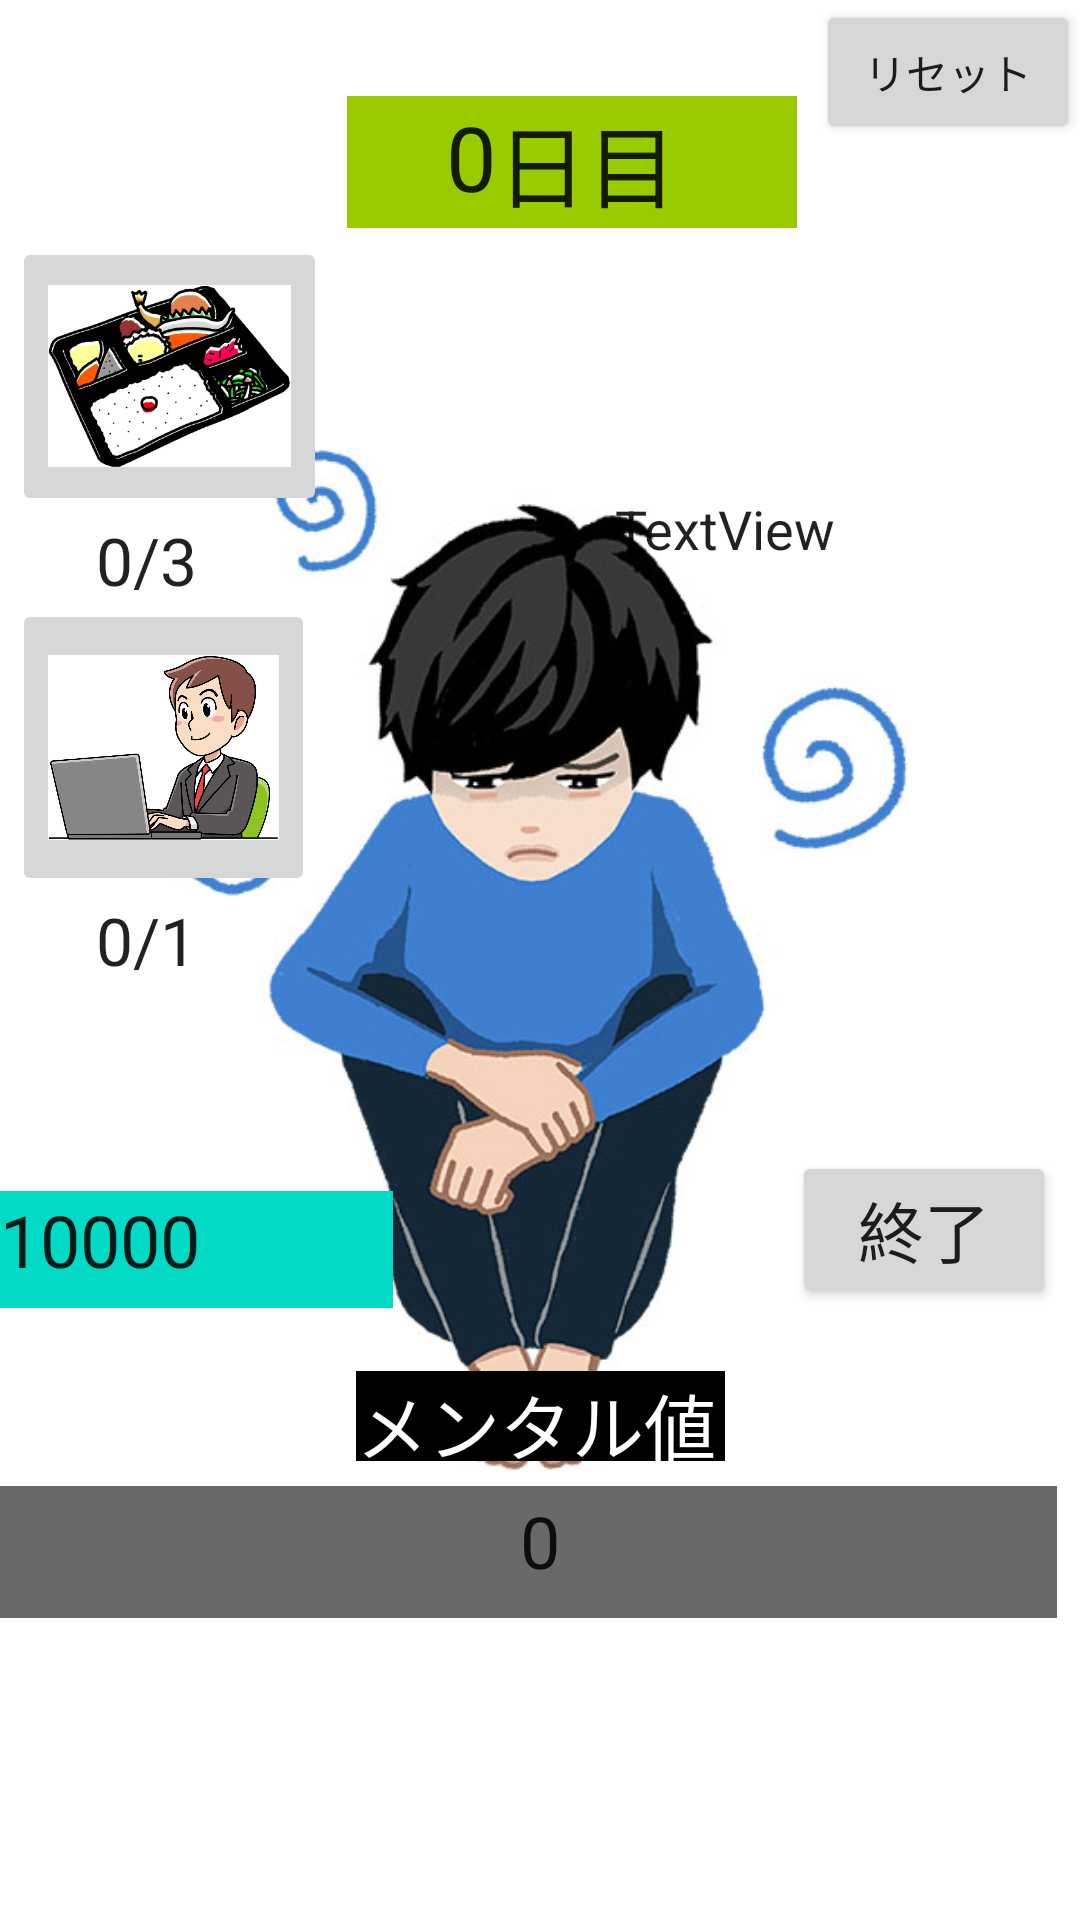

This screen was rendered from an Android layout file. Write that file and the resources it references.
<!-- AndroidManifest.xml: application theme Theme.MyApplication0603 -->
<!-- res/layout/activity_main.xml -->
<?xml version="1.0" encoding="utf-8"?>
<androidx.constraintlayout.widget.ConstraintLayout xmlns:android="http://schemas.android.com/apk/res/android"
    xmlns:app="http://schemas.android.com/apk/res-auto"
    xmlns:tools="http://schemas.android.com/tools"
    android:layout_width="match_parent"
    android:layout_height="match_parent"
    tools:context=".MainActivity">

    <Button
        android:id="@+id/button"
        android:layout_width="wrap_content"
        android:layout_height="wrap_content"
        android:text="リセット"
        app:layout_constraintEnd_toEndOf="parent"
        app:layout_constraintTop_toTopOf="parent" />

    <Button
        android:id="@+id/button2"
        android:layout_width="wrap_content"
        android:layout_height="wrap_content"
        android:layout_marginEnd="8dp"
        android:layout_marginBottom="204dp"
        android:text="終了"
        android:textAppearance="@style/TextAppearance.AppCompat.Large"
        app:layout_constraintBottom_toBottomOf="parent"
        app:layout_constraintEnd_toEndOf="parent" />

    <ImageView
        android:id="@+id/main"
        android:layout_width="0dp"
        android:layout_height="0dp"
        android:scaleType="fitCenter"
        app:layout_constraintBottom_toBottomOf="parent"
        app:layout_constraintEnd_toEndOf="parent"
        app:layout_constraintHorizontal_bias="1.0"
        app:layout_constraintStart_toStartOf="parent"
        app:layout_constraintTop_toTopOf="parent"
        app:layout_constraintVertical_bias="0.0"
        app:srcCompat="@drawable/main" />

    <ImageView
        android:id="@+id/speechBalloon"
        android:layout_width="180dp"
        android:layout_height="170dp"
        android:layout_marginTop="100dp"
        app:layout_constraintEnd_toEndOf="parent"
        app:layout_constraintTop_toTopOf="parent"
        app:srcCompat="@drawable/speech_balloon" />

    <ImageButton
        android:id="@+id/work_image_button"
        android:layout_width="101dp"
        android:layout_height="99dp"
        android:layout_marginStart="4dp"
        android:scaleType="fitCenter"
        app:layout_constraintBottom_toBottomOf="parent"
        app:layout_constraintEnd_toEndOf="parent"
        app:layout_constraintHorizontal_bias="0.0"
        app:layout_constraintStart_toStartOf="parent"
        app:layout_constraintTop_toTopOf="parent"
        app:layout_constraintVertical_bias="0.369"
        app:srcCompat="@drawable/work_image_button" />

    <TextView
        android:id="@+id/eatText"
        android:layout_width="wrap_content"
        android:layout_height="wrap_content"
        android:layout_marginStart="32dp"
        android:text="0"
        android:textAlignment="viewEnd"
        android:textAppearance="@style/TextAppearance.AppCompat.Large"
        app:layout_constraintStart_toStartOf="parent"
        app:layout_constraintTop_toBottomOf="@+id/eat_image_button" />

    <TextView
        android:id="@+id/day"
        android:layout_width="50dp"
        android:layout_height="44dp"
        android:layout_marginStart="32dp"
        android:layout_marginTop="32dp"
        android:background="@android:color/holo_green_light"
        android:text="0"
        android:textAlignment="textEnd"
        android:textAppearance="@style/TextAppearance.AppCompat.Large"
        android:textSize="30sp"
        app:layout_constraintEnd_toEndOf="parent"
        app:layout_constraintHorizontal_bias="0.301"
        app:layout_constraintStart_toStartOf="parent"
        app:layout_constraintTop_toTopOf="parent" />

    <TextView
        android:id="@+id/dayText"
        android:layout_width="100dp"
        android:layout_height="44dp"
        android:layout_marginTop="32dp"
        android:background="@android:color/holo_green_light"
        android:text="日目"
        android:textAlignment="textStart"
        android:textAppearance="@style/TextAppearance.AppCompat.Large"
        android:textSize="30sp"
        app:layout_constraintStart_toEndOf="@+id/day"
        app:layout_constraintTop_toTopOf="parent" />

    <ImageButton
        android:id="@+id/eat_image_button"
        android:layout_width="105dp"
        android:layout_height="93dp"
        android:layout_marginStart="4dp"
        android:layout_marginBottom="468dp"
        android:scaleType="centerInside"
        app:layout_constraintBottom_toBottomOf="parent"
        app:layout_constraintStart_toStartOf="parent"
        app:srcCompat="@drawable/bentou" />

    <ProgressBar
        android:id="@+id/progressBar"
        style="?android:attr/progressBarStyleHorizontal"
        android:layout_width="395dp"
        android:layout_height="44dp"
        android:layout_marginStart="8dp"
        android:layout_marginEnd="8dp"
        android:layout_weight="1"
        android:progressDrawable="@drawable/custom_progress"
        app:layout_constraintBottom_toBottomOf="parent"
        app:layout_constraintEnd_toEndOf="parent"
        app:layout_constraintHorizontal_bias="1.0"
        app:layout_constraintStart_toStartOf="parent"
        app:layout_constraintTop_toTopOf="parent"
        app:layout_constraintVertical_bias="0.831"
        tools:ignore="MissingConstraints" />

    <TextView
        android:id="@+id/mental_text"
        android:layout_width="123dp"
        android:layout_height="30dp"
        android:background="@color/black"
        android:text="メンタル値"
        android:textAppearance="@style/TextAppearance.AppCompat.Large"
        android:textColor="@color/colorWhite"
        android:textSize="24sp"
        app:layout_constraintBottom_toTopOf="@+id/progressBar"
        app:layout_constraintEnd_toEndOf="parent"
        app:layout_constraintStart_toStartOf="parent"
        app:layout_constraintTop_toTopOf="parent"
        app:layout_constraintVertical_bias="0.982" />

    <TextView
        android:id="@+id/workText"
        android:layout_width="wrap_content"
        android:layout_height="wrap_content"
        android:layout_marginStart="32dp"
        android:text="0"
        android:textAlignment="center"
        android:textAppearance="@style/TextAppearance.AppCompat.Large"
        android:textSize="22sp"
        app:layout_constraintStart_toStartOf="parent"
        app:layout_constraintTop_toBottomOf="@+id/work_image_button" />

    <TextView
        android:id="@+id/mentalValue"
        android:layout_width="101dp"
        android:layout_height="40dp"
        android:layout_marginBottom="2dp"
        android:text="0"
        android:textAlignment="center"
        android:textAppearance="@style/TextAppearance.AppCompat.Large"
        android:textSize="24sp"
        app:layout_constraintBottom_toBottomOf="@+id/progressBar"
        app:layout_constraintEnd_toEndOf="parent"
        app:layout_constraintStart_toStartOf="parent" />

    <TextView
        android:id="@+id/money"
        android:layout_width="131dp"
        android:layout_height="39dp"
        android:layout_marginBottom="204dp"
        android:background="@color/teal_200"
        android:text="10000"
        android:textAlignment="viewStart"
        android:textAppearance="@style/TextAppearance.AppCompat.Large"
        android:textSize="24sp"
        app:layout_constraintBottom_toBottomOf="parent"
        app:layout_constraintStart_toStartOf="parent" />

    <TextView
        android:id="@+id/textView4"
        android:layout_width="134dp"
        android:layout_height="72dp"
        android:text="TextView"
        android:textAppearance="@style/TextAppearance.AppCompat.Large"
        android:textSize="18sp"
        app:layout_constraintBottom_toBottomOf="@+id/speechBalloon"
        app:layout_constraintEnd_toEndOf="@+id/speechBalloon"
        app:layout_constraintHorizontal_bias="0.543"
        app:layout_constraintStart_toStartOf="@+id/speechBalloon"
        app:layout_constraintTop_toTopOf="@+id/speechBalloon"
        app:layout_constraintVertical_bias="0.653" />

    <TextView
        android:id="@+id/textView5"
        android:layout_width="wrap_content"
        android:layout_height="wrap_content"
        android:text="/3"
        android:textAppearance="@style/TextAppearance.AppCompat.Large"
        app:layout_constraintStart_toEndOf="@+id/eatText"
        app:layout_constraintTop_toBottomOf="@+id/eat_image_button" />

    <TextView
        android:id="@+id/textView6"
        android:layout_width="wrap_content"
        android:layout_height="wrap_content"
        android:text="/1"
        android:textAppearance="@style/TextAppearance.AppCompat.Large"
        app:layout_constraintStart_toEndOf="@+id/workText"
        app:layout_constraintTop_toBottomOf="@+id/work_image_button" />

    <FrameLayout
        android:id="@+id/container"
        android:layout_width="match_parent"
        android:layout_height="match_parent"
        tools:layout_editor_absoluteX="178dp"
        tools:layout_editor_absoluteY="192dp">

    </FrameLayout>

</androidx.constraintlayout.widget.ConstraintLayout>
<!-- resources referenced by this layout -->
<resources>
  <color name="black">#FF000000</color>
  <color name="colorWhite">#fff</color>
  <color name="teal_200">#FF03DAC5</color>
  <!-- drawable bentou: webp bitmap (drawable-v24, 18918 bytes) -->
  <!-- drawable custom_progress (drawable-v24) -->
  <?xml version="1.0" encoding="utf-8"?>
  <layer-list xmlns:android="http://schemas.android.com/apk/res/android">
      <item android:id="@android:id/background">
          <color android:color="#696969" />
      </item>
  
      <item android:id="@android:id/secondaryProgress">
          <clip>
              <color android:color="#aa8000" />
          </clip>
      </item>
  
      <item android:id="@android:id/progress">
          <clip>
              <color android:color="#ff8000" />
          </clip>
      </item>
  
  </layer-list>
  <!-- drawable main: jpg bitmap (drawable-v24, 39668 bytes) -->
  <!-- drawable work_image_button: jpg bitmap (drawable-v24, 73068 bytes) -->
  <style name="Theme.MyApplication0603" parent="Theme.MaterialComponents.DayNight.DarkActionBar">
          
          <item name="colorPrimary">@color/purple_500</item>
          <item name="colorPrimaryVariant">@color/purple_700</item>
          <item name="colorOnPrimary">@color/white</item>
          
          <item name="colorSecondary">@color/teal_200</item>
          <item name="colorSecondaryVariant">@color/teal_700</item>
          <item name="colorOnSecondary">@color/black</item>
          
          <item name="android:statusBarColor" tools:targetApi="l">?attr/colorPrimaryVariant</item>
          
      </style>
  <color name="purple_500">#FF6200EE</color>
  <color name="purple_700">#FF3700B3</color>
  <color name="white">#FFFFFFFF</color>
  <color name="teal_700">#FF018786</color>
</resources>
